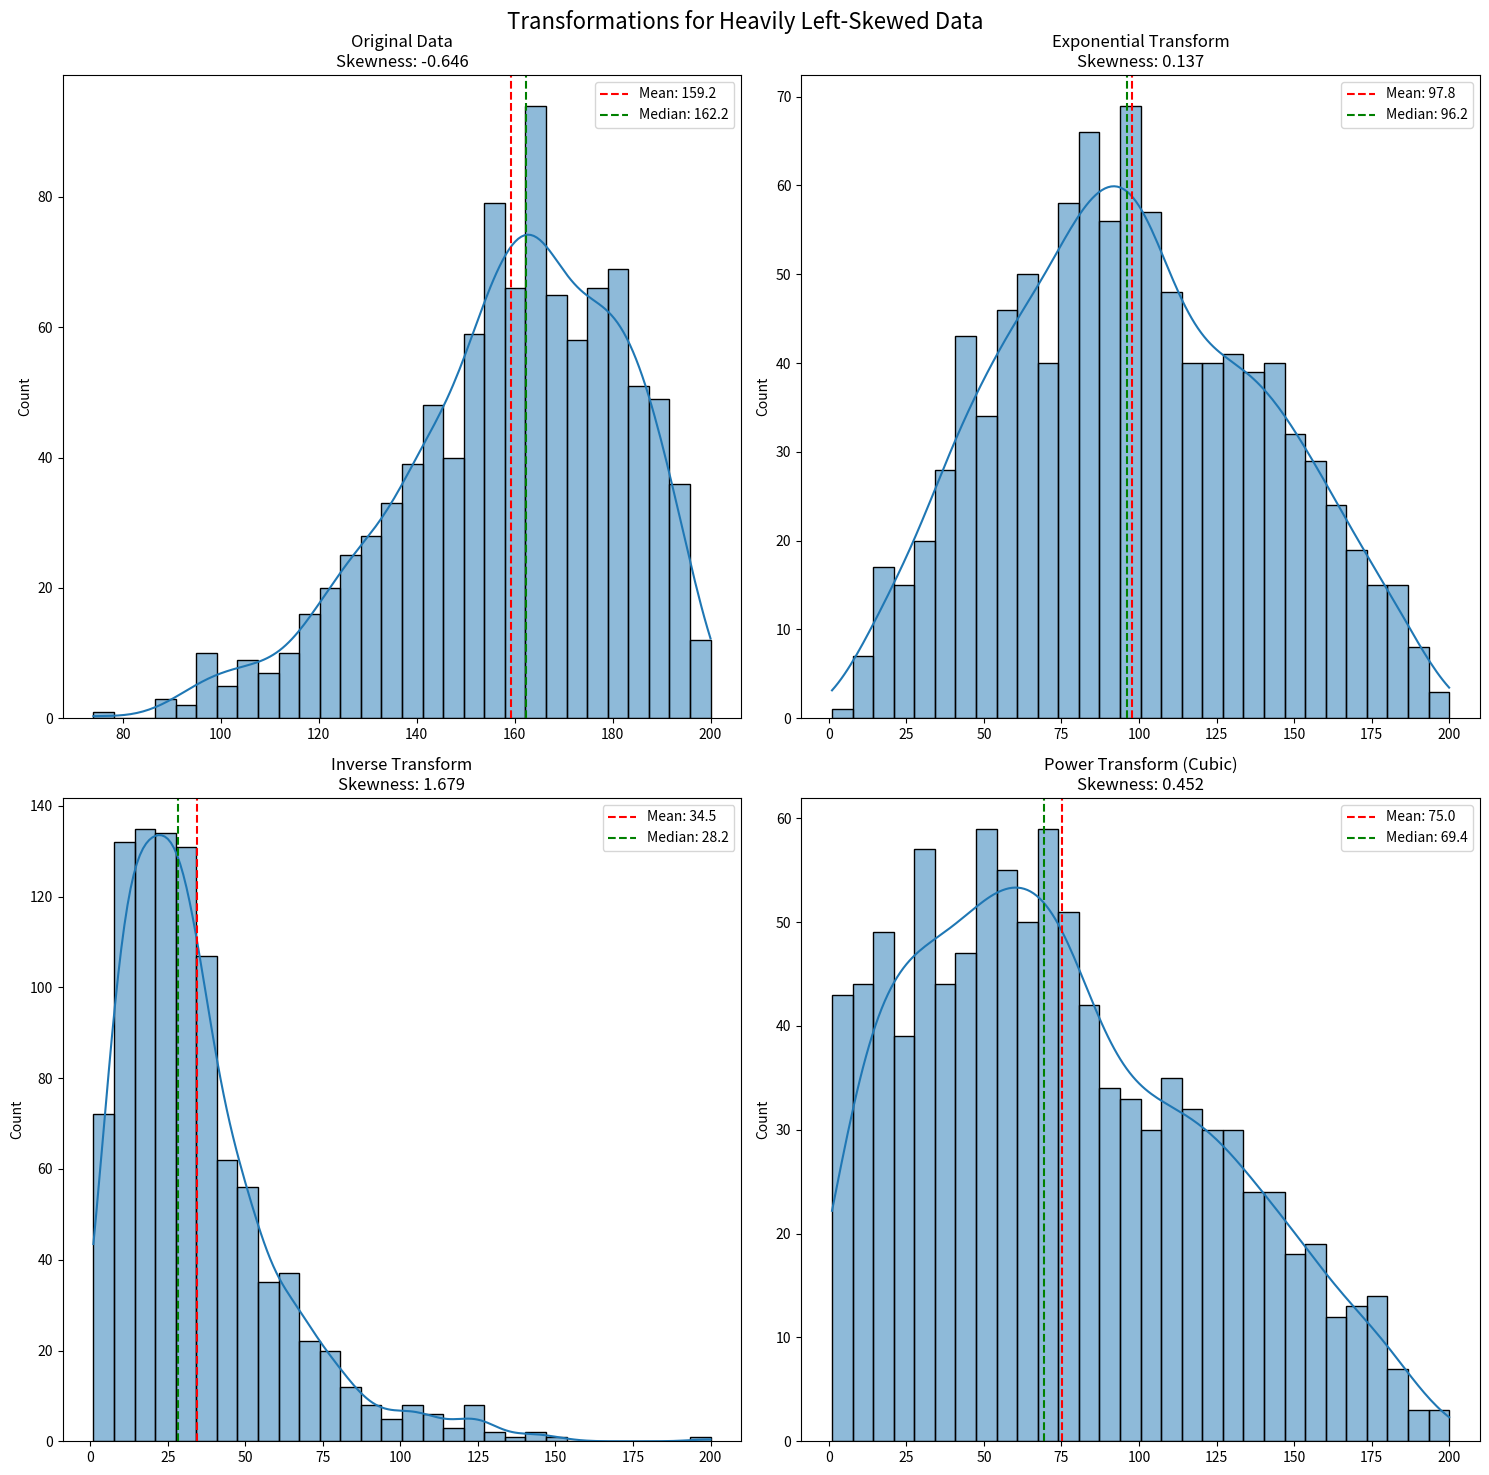

Write Python code to recreate this figure. (Note: this script raises an exception after producing the figure.)
import numpy as np
import pandas as pd
import matplotlib.pyplot as plt
import seaborn as sns
from scipy import stats

def generate_sample_left_skewed_data(size=1000, min_val=1, max_val=200):
    """
    Generate heavily left-skewed data between 1 and 200
    """
    np.random.seed(42)
    # Use beta distribution with parameters for heavy left skew
    base = np.random.beta(8, 2, size)
    # Scale to our range
    data = min_val + (max_val - min_val) * base
    # Add some realistic noise while maintaining minimum at 1
    noise = np.random.normal(0, 2, size)
    data = np.clip(data + noise, min_val, max_val)
    return data

def exponential_transform(data, min_val=1, max_val=200):
    """
    Exponential transformation - very effective for heavy left skew
    """
    # Normalize data to 0-1 scale first
    normalized = (data - data.min()) / (data.max() - data.min())
    # Apply exponential transformation
    transformed = np.exp(normalized * 2)  # Multiplier 2 controls transformation strength
    # Scale back to original range
    scaled = min_val + (max_val - min_val) * (transformed - transformed.min()) / (transformed.max() - transformed.min())
    return scaled

def inverse_transform(data, min_val=1, max_val=200):
    """
    Inverse transformation (1/x) - good for heavy left skew
    """
    # Inverse transform while handling the scaling
    transformed = 1 / data
    # Scale back to original range
    scaled = min_val + (max_val - min_val) * (transformed - transformed.min()) / (transformed.max() - transformed.min())
    return scaled

def power_transform(data, power=3, min_val=1, max_val=200):
    """
    Power transformation - adjustable via power parameter
    """
    # Normalize data to 0-1 scale first
    normalized = (data - data.min()) / (data.max() - data.min())
    # Apply power transformation
    transformed = np.power(normalized, power)
    # Scale back to original range
    scaled = min_val + (max_val - min_val) * (transformed - transformed.min()) / (transformed.max() - transformed.min())
    return scaled

def calculate_skewness(data):
    """
    Calculate skewness of the data
    """
    return stats.skew(data)

def plot_transformations(original_data):
    """
    Plot original data and all transformations with statistics
    """
    # Apply transformations
    exp_data = exponential_transform(original_data)
    inv_data = inverse_transform(original_data)
    pow_data = power_transform(original_data)
    
    # Create figure
    fig, axes = plt.subplots(2, 2, figsize=(15, 15))
    fig.suptitle('Transformations for Heavily Left-Skewed Data', fontsize=16)
    
    # Helper function for plotting
    def plot_distribution(data, ax, title):
        sns.histplot(data, ax=ax, kde=True, bins=30)
        ax.axvline(np.mean(data), color='r', linestyle='--', label=f'Mean: {np.mean(data):.1f}')
        ax.axvline(np.median(data), color='g', linestyle='--', label=f'Median: {np.median(data):.1f}')
        skewness = calculate_skewness(data)
        ax.set_title(f'{title}\nSkewness: {skewness:.3f}')
        ax.legend()
    
    # Plot all distributions
    plot_distribution(original_data, axes[0,0], 'Original Data')
    plot_distribution(exp_data, axes[0,1], 'Exponential Transform')
    plot_distribution(inv_data, axes[1,0], 'Inverse Transform')
    plot_distribution(pow_data, axes[1,1], 'Power Transform (Cubic)')
    
    plt.tight_layout()
    plt.show()
    
    return {
        'Original': original_data,
        'Exponential': exp_data,
        'Inverse': inv_data,
        'Power': pow_data
    }

def get_transformation_statistics(data_dict):
    """
    Calculate and return detailed statistics for all transformations
    """
    stats_df = pd.DataFrame()
    
    for name, data in data_dict.items():
        stats_dict = {
            'Mean': np.mean(data),
            'Median': np.median(data),
            'Std': np.std(data),
            'Skewness': calculate_skewness(data),
            'IQR': np.percentile(data, 75) - np.percentile(data, 25),
            'Min': np.min(data),
            'Max': np.max(data)
        }
        stats_df[name] = pd.Series(stats_dict)
    
    return stats_df

def find_best_transformation(data_dict):
    """
    Identify the best transformation based on skewness reduction
    """
    skewness_values = {name: abs(calculate_skewness(data)) 
                      for name, data in data_dict.items()}
    
    best_transform = min(skewness_values.items(), key=lambda x: x[1])[0]
    return best_transform, skewness_values

# Example usage
if __name__ == "__main__":
    # Generate sample left-skewed data
    data = generate_sample_left_skewed_data(1000)
    
    # Apply transformations and plot
    transformed_data = plot_transformations(data)
    
    # Get statistics
    stats = get_transformation_statistics(transformed_data)
    print("\nTransformation Statistics:")
    print(stats)
    
    # Find best transformation
    best_transform, skewness_values = find_best_transformation(transformed_data)
    print(f"\nBest transformation: {best_transform}")
    print("Skewness values for each transformation:")
    for name, skew in skewness_values.items():
        print(f"{name}: {skew:.3f}")

    # Example with your own data:
    # your_data = np.array([...])  # Your left-skewed data array
    # transformed_data = plot_transformations(your_data)
    # stats = get_transformation_statistics(transformed_data)
    # best_transform, skewness_values = find_best_transformation(transformed_data)
